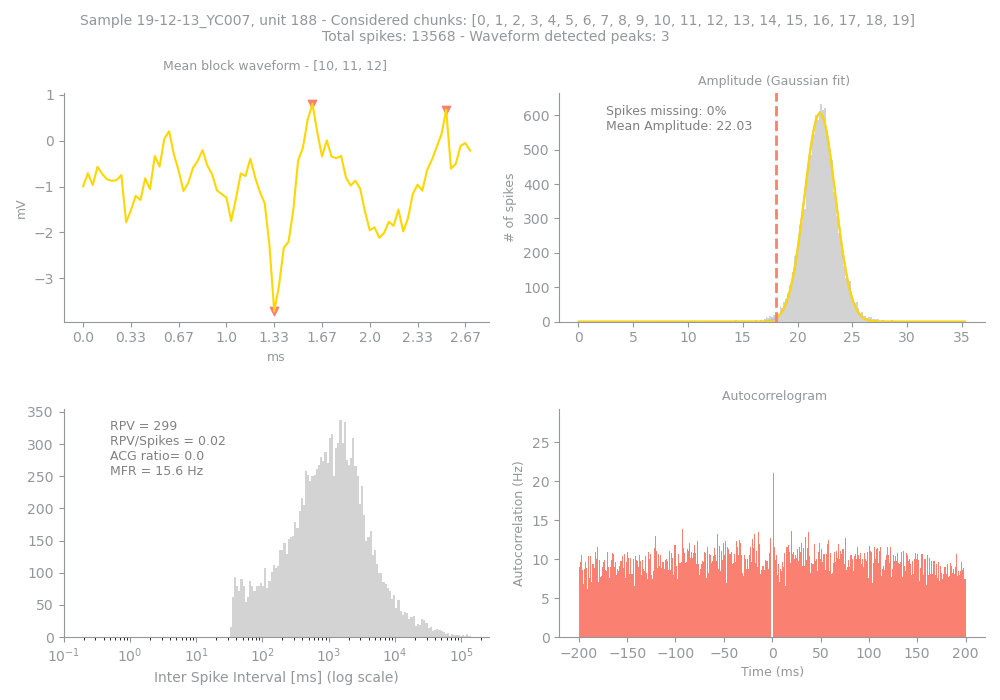

Source data for this figure (header and first rows):
Sample, Unit, PeakChUnit, SpikesUnit, GoodChunks, GoodChunksList, WvfChunks, WvfChunksList, SpikesBlock, PercMissingSpikesBlock, MFRBlockHz, MeanAmpBlock, RPVBlock, FpBlockFancy, FpBlockSimple, ACGViolationRatio, WvfPeaksBlock, PeaksBlock_x, PeaksBlock_y, BigPkNegBlock
19-12-13_YC007, 188, 231, 13568, 20, [0, 1, 2, 3, 4, 5, 6, 7, 8, 9, 10, 11, 1…, 3, [10, 11, 12], 13568, 0, 15.6, 22.03, 299, , 0.02, 0.0, 3, [48, 76, 40], [0.8066406, 0.6767578, -3.7177734], 1
